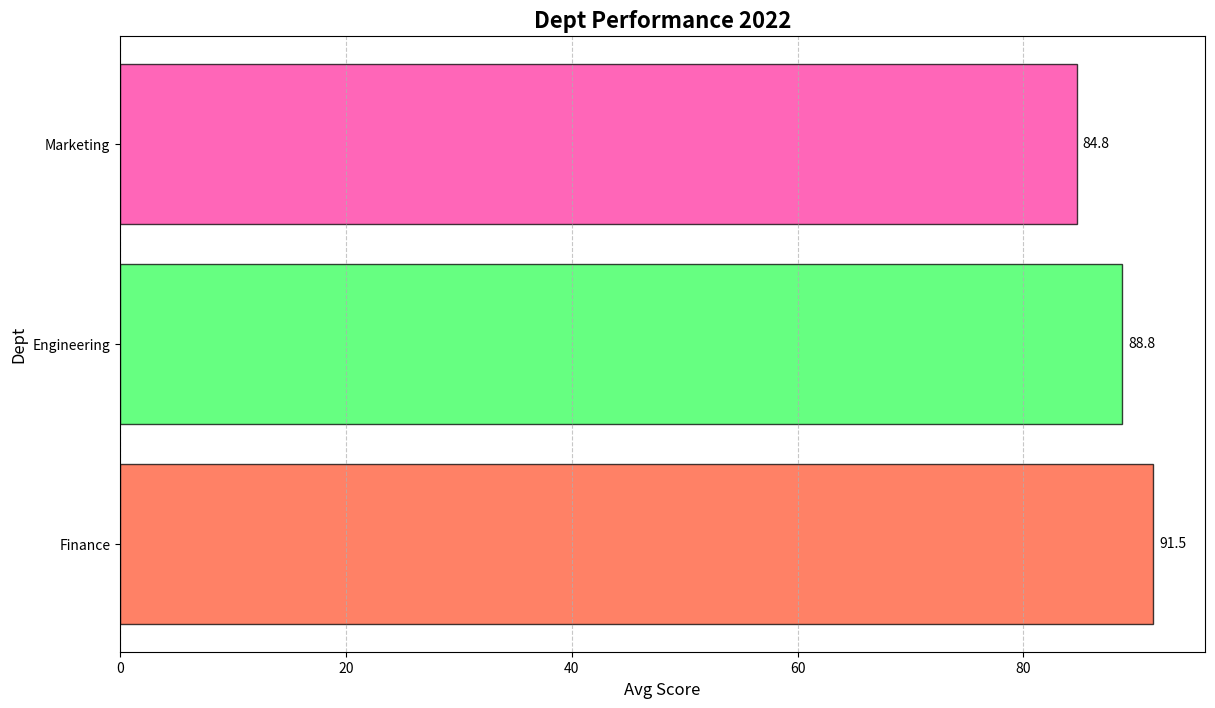

Write the Python code that produced this figure.
import matplotlib.pyplot as plt
import numpy as np

# Departments and their performance scores
departments = ['Engineering', 'Marketing', 'Finance']
performance_scores = {
    'Engineering': [88, 92, 85, 90],
    'Marketing': [82, 85, 88, 84],
    'Finance': [90, 93, 91, 92]
}

# Calculate average performance scores
average_scores = [np.mean(performance_scores[department]) for department in departments]

# Sort departments by average performance scores in descending order
sorted_indices = np.argsort(average_scores)[::-1]
sorted_departments = [departments[i] for i in sorted_indices]
sorted_average_scores = [average_scores[i] for i in sorted_indices]

# Initialize the plot
fig, ax = plt.subplots(figsize=(14, 8))

# Colors for the bars
colors = ['#FF5733', '#33FF57', '#FF33A1']

# Create a horizontal bar plot with sorted data
bars = ax.barh(sorted_departments, sorted_average_scores, color=colors, alpha=0.75, edgecolor='black')

# Add shortened title and labels
ax.set_title('Dept Performance 2022', fontsize=16, fontweight='bold')
ax.set_xlabel('Avg Score', fontsize=12)
ax.set_ylabel('Dept', fontsize=12)

# Display the average score above each bar
for bar, avg in zip(bars, sorted_average_scores):
    plt.text(bar.get_width() + 0.5, bar.get_y() + bar.get_height() / 2, f'{avg:.1f}', va='center', fontsize=10, color='black')

# Add grid lines for readability
ax.grid(axis='x', linestyle='--', alpha=0.7)

# Display the plot
plt.show()
